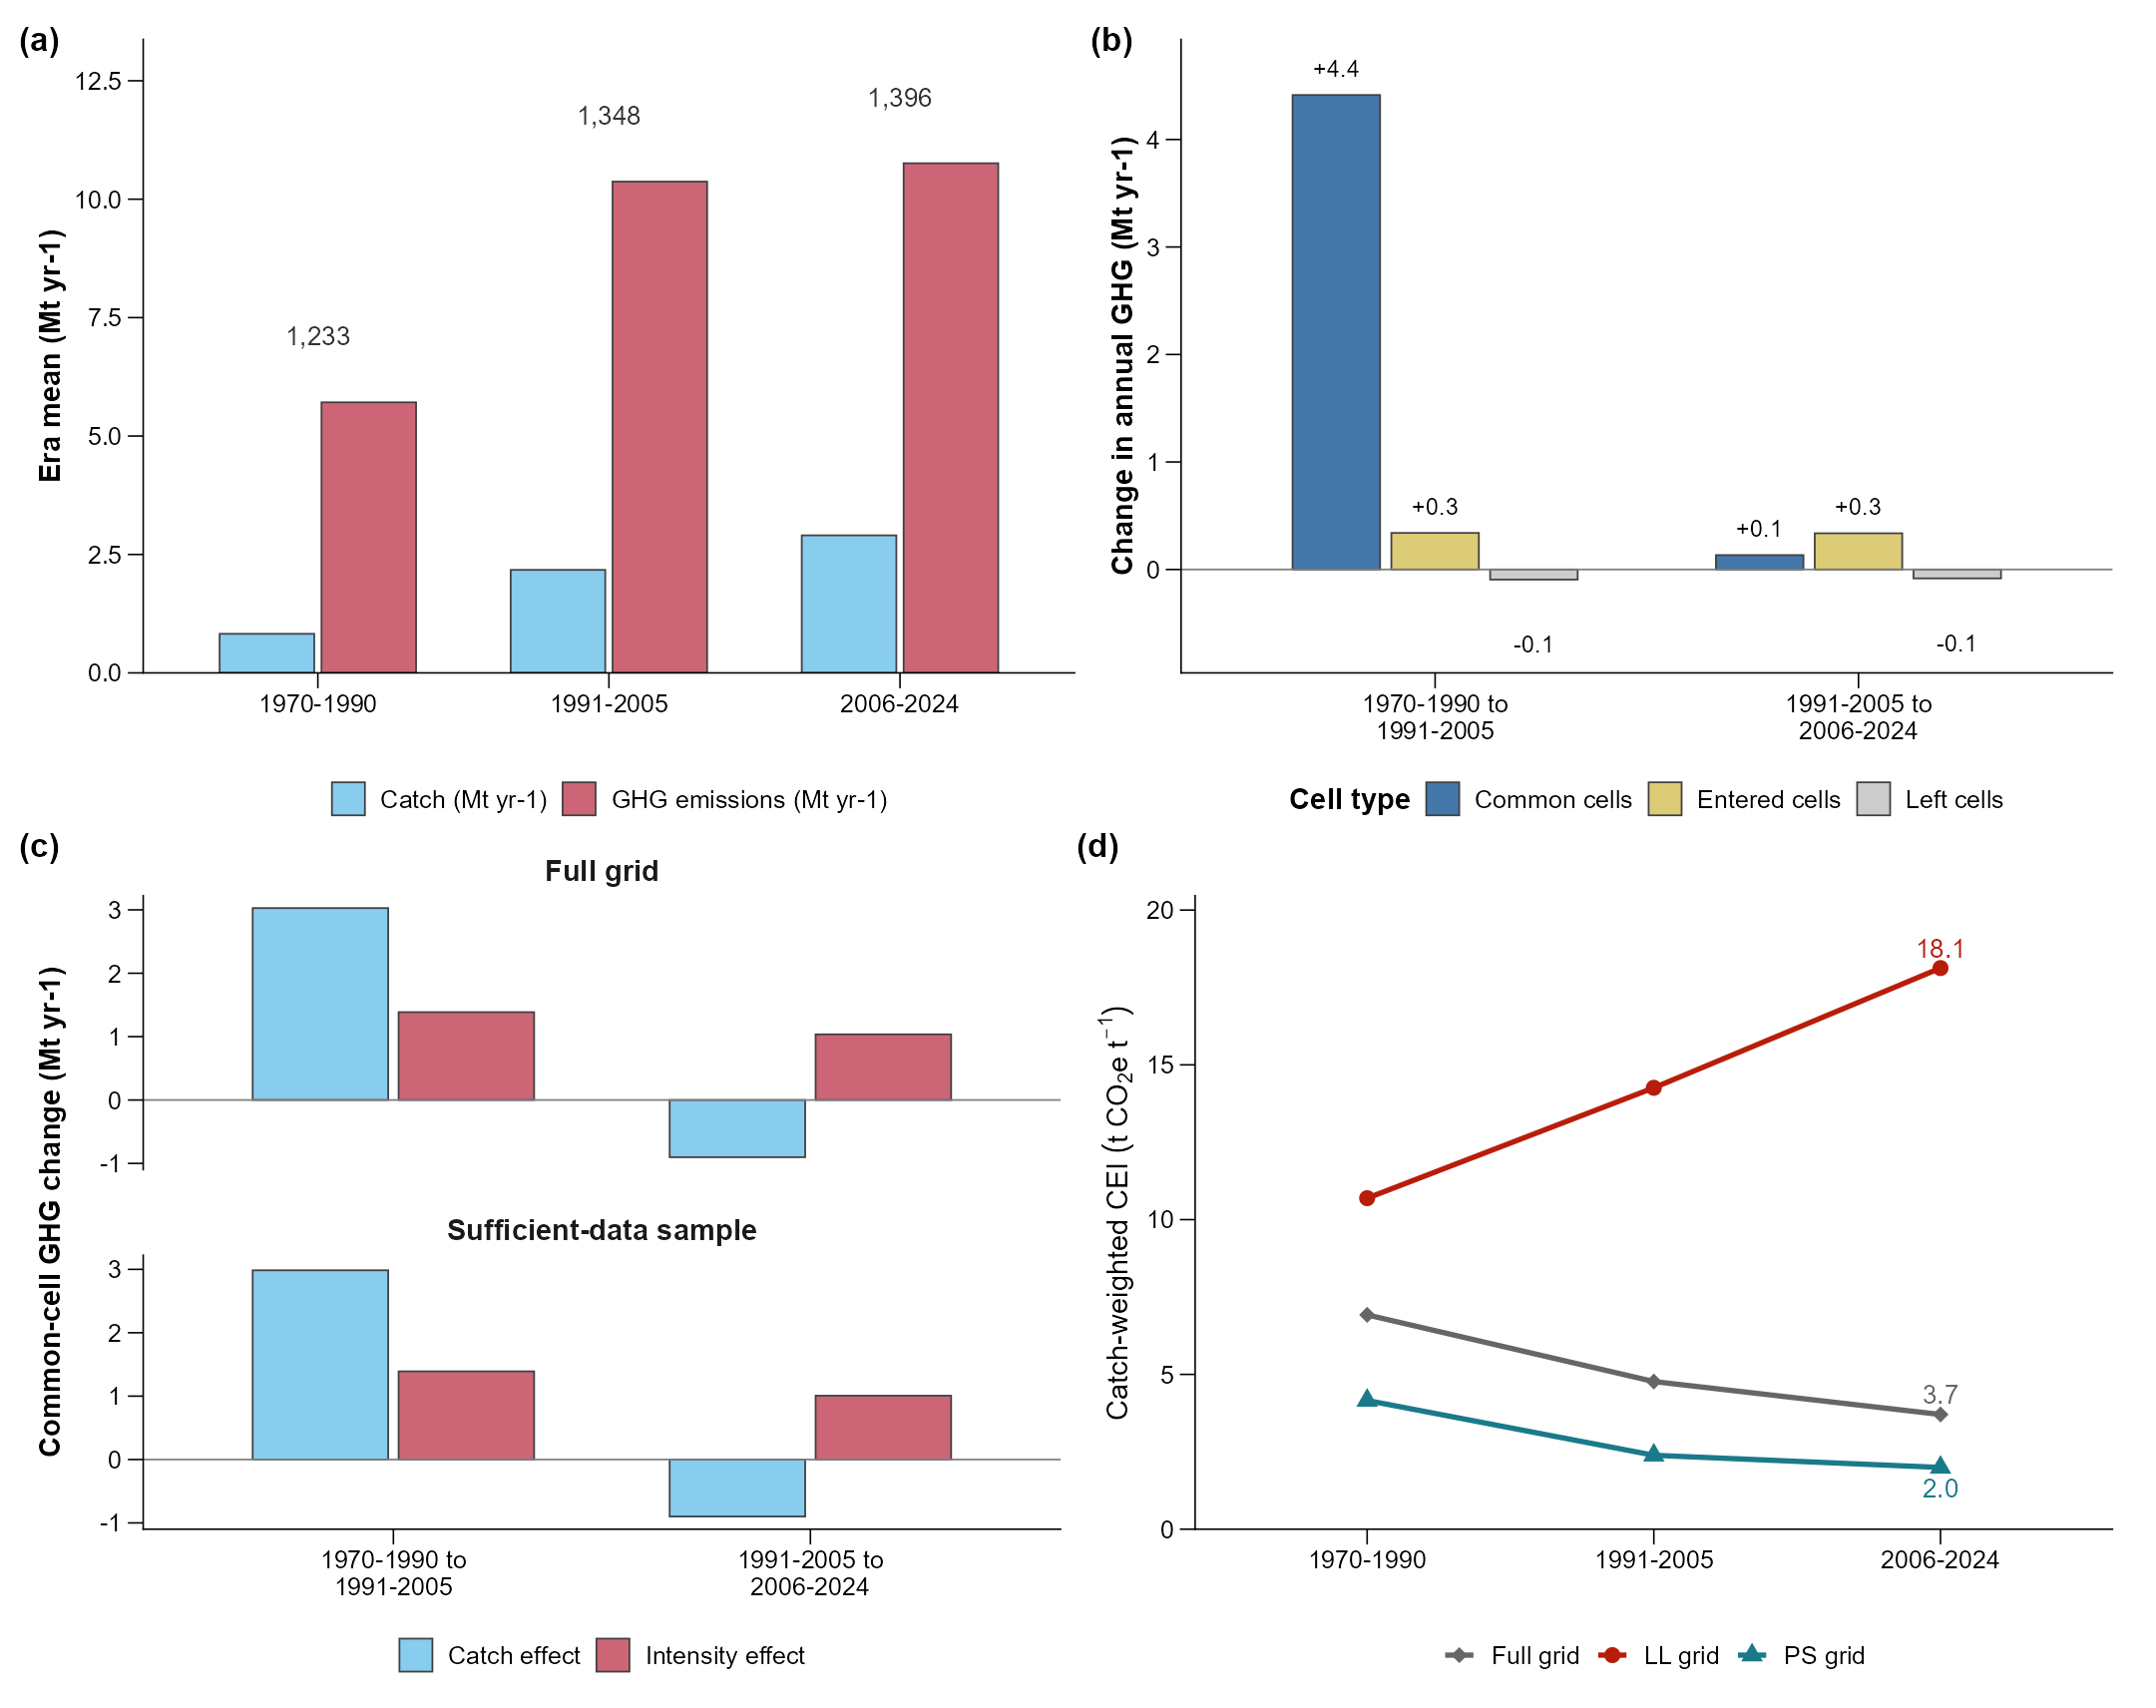

This figure's R source:
# ============================================================================
# Extended Data Fig. 4 | Decomposition of the grid-attributed emission
# increase into intensity, catch and fishing-area effects.
# Data: ED4_PanelA..D CSVs (built by Extended_Fig4_build_data.py from Base_3).
# ============================================================================
suppressMessages({library(ggplot2); library(dplyr); library(tidyr); library(patchwork)})
args <- commandArgs(trailingOnly = TRUE)
script <- grep("^--file=", commandArgs(FALSE), value=TRUE)
HERE <- if(length(args)) args[1] else dirname(normalizePath(sub("^--file=", "", script[1]), winslash="/"))

OUT <- file.path(HERE, "ED4_PanelA_EraTotals.csv")
a  <- read.csv(file.path(HERE, "ED4_PanelA_EraTotals.csv"))
b  <- read.csv(file.path(HERE, "ED4_PanelB_Decomposition.csv"))
c  <- read.csv(file.path(HERE, "ED4_PanelC_Drivers.csv"))
d  <- read.csv(file.path(HERE, "ED4_PanelD_CEI_Views.csv"))
era_lab <- c(E1 = "1970-1990", E2 = "1991-2005", E3 = "2006-2024")
a$EraL <- era_lab[a$Era]; d$EraL <- era_lab[d$Era]

nature_theme <- theme_classic(base_size = 7, base_family = "Arial") + theme(
  plot.tag = element_text(face = "bold", size = 8),
  plot.tag.position = c(0, 1), plot.title = element_text(size = 7, face = "bold"),
  axis.title = element_text(size = 7, face = "bold"),
  axis.text = element_text(size = 6, colour = "black"),
  axis.line = element_line(linewidth = 0.18, colour = "black"),
  axis.ticks = element_line(linewidth = 0.18), axis.ticks.length = unit(1.3, "mm"),
  strip.background = element_blank(), strip.text = element_text(size = 7, face = "bold"),
  legend.title = element_text(size = 7, face = "bold"), legend.text = element_text(size = 6),
  legend.position = "bottom", legend.box = "vertical", legend.key.size = unit(3, "mm"),
  legend.spacing = unit(2, "pt"), legend.margin = margin(2, 0, 0, 0),
  panel.grid.major = element_blank(), panel.grid.minor = element_blank(),
  panel.spacing = unit(3, "mm"), plot.margin = margin(4, 5, 3, 4, "pt"))

# ---- panel a : era totals ----
al <- a %>% select(EraL, Cells, Years, GHG_Mt_yr, Catch_Mt_yr) %>%
  pivot_longer(c(GHG_Mt_yr, Catch_Mt_yr), names_to = "Var", values_to = "Value") %>%
  mutate(Var = factor(Var, levels = c("Catch_Mt_yr", "GHG_Mt_yr"),
                      labels = c("Catch (Mt yr-1)", "GHG emissions (Mt yr-1)")))
pa <- ggplot(al, aes(EraL, Value, fill = Var)) +
  geom_col(position = position_dodge(width = 0.7), width = 0.65, colour = "grey25", linewidth = 0.2) +
  geom_text(data = a, aes(EraL, GHG_Mt_yr + 1.4,
            label = format(Cells, big.mark = ",")),
            inherit.aes = FALSE, size = 2.2, colour = "grey20") +
  scale_y_continuous(expand = expansion(mult = c(0, 0.1))) +
  scale_fill_manual(values = c("Catch (Mt yr-1)" = "#88CCEE", "GHG emissions (Mt yr-1)" = "#CC6677"), name = NULL) +
  labs(x = NULL, y = "Era mean (Mt yr-1)", tag = "(a)") + nature_theme

# ---- panel b : decomposition of the emission change ----
bl <- b %>% select(Transition, Common_Mt_yr, Entered_Mt_yr, Left_Mt_yr) %>%
  pivot_longer(c(Common_Mt_yr, Entered_Mt_yr, Left_Mt_yr),
               names_to = "Part", values_to = "Mt_yr")
bl$Part <- factor(bl$Part,
                  levels = c("Common_Mt_yr", "Entered_Mt_yr", "Left_Mt_yr"),
                  labels = c("Common cells", "Entered cells", "Left cells"))
bl$Trans <- factor(bl$Transition, levels = c("E1-E2", "E2-E3"),
                   labels = c("1970-1990 to 1991-2005", "1991-2005 to 2006-2024"))
bl$lab <- sprintf("%+.1f", bl$Mt_yr)
lbl <- data.frame(Trans = bl$Trans, Part = bl$Part,
                  lab = bl$lab, laby = bl$Mt_yr + ifelse(bl$Mt_yr >= 0, 0.25, -0.6))

pb <- ggplot(bl, aes(Trans, Mt_yr, fill = Part)) +
  geom_col(position = position_dodge(width = 0.7), width = 0.62,
           colour = "grey25", linewidth = 0.2) +
  geom_hline(yintercept = 0, linewidth = 0.2, colour = "grey50") +
  geom_text(data = lbl, aes(y = laby, label = lab), size = 2.0,
            position = position_dodge(width = 0.7)) +
  scale_fill_manual(values = c("Common cells" = "#4477AA",
                               "Entered cells" = "#DDCC77",
                               "Left cells" = "grey80"), name = "Cell type") +
  scale_x_discrete(labels = c("1970-1990 to 1991-2005" = "1970-1990 to\n1991-2005",
                              "1991-2005 to 2006-2024" = "1991-2005 to\n2006-2024")) +
  labs(x = NULL, y = "Change in annual GHG (Mt yr-1)",
       tag = "(b)") + nature_theme

# ---- panel c : common-cell drivers, full grid ----
cf <- c %>% select(Transition, View, Catch_effect_Mt, Intensity_effect_Mt) %>%
  pivot_longer(c(Catch_effect_Mt, Intensity_effect_Mt), names_to = "Effect", values_to = "Mt") %>%
  mutate(Effect = factor(Effect, levels = c("Catch_effect_Mt", "Intensity_effect_Mt"),
                         labels = c("Catch effect", "Intensity effect")))
pc <- ggplot(cf, aes(Transition, Mt, fill = Effect)) +
  geom_col(position = position_dodge(width = 0.7), width = 0.65, colour = "grey25", linewidth = 0.2) +
  facet_wrap(~View, ncol = 1) +
  geom_hline(yintercept = 0, linewidth = 0.2, colour = "grey50") +
  scale_fill_manual(values = c("Catch effect" = "#88CCEE", "Intensity effect" = "#CC6677",
                               "Interaction" = "grey75"), name = NULL) +
  scale_x_discrete(labels = c("E1-E2" = "1970-1990 to\n1991-2005", "E2-E3" = "1991-2005 to\n2006-2024")) +
  labs(x = NULL, y = "Common-cell GHG change (Mt yr-1)", tag = "(c)") + nature_theme

# ---- panel d : pooled and gear-specific ratios of totals ----
d$View <- factor(d$View, levels = c("Full grid", "LL grid", "PS grid"))
end_labels <- d %>% filter(Era == 'E3') %>%
  mutate(Label=sprintf('%.1f',CEI), Label_y=CEI+ifelse(View=='PS grid',-.65,.65))
pd <- ggplot(d, aes(EraL, CEI, group = View, colour = View, shape = View)) +
  geom_line(linewidth = 0.6) + geom_point(size = 1.6) +
  geom_text(data=end_labels,aes(y=Label_y,label=Label),size=2.2,
            show.legend=FALSE) +
  scale_colour_manual(values = c("Full grid" = "grey40", "LL grid" = "#B81D0A",
                                 "PS grid" = "#1A7A8A"), name = NULL) +
  scale_shape_manual(values = c("Full grid"=18,"LL grid"=16,"PS grid"=17),name=NULL) +
  scale_y_continuous(limits=c(0,NA),breaks=seq(0,25,5),expand=expansion(mult=c(0,.09))) +
  guides(colour=guide_legend(nrow=1,byrow=TRUE),shape=guide_legend(nrow=1,byrow=TRUE)) +
  labs(x = NULL, y = expression("Catch-weighted CEI"~(t~CO[2]*e~t^{-1})), tag = "(d)") + nature_theme

p <- (pa | pb) / (pc | pd) + plot_layout(heights = c(1, 1))
ggsave(file.path(HERE, "Extended_Fig4_Decomposition.pdf"), p, width = 183, height = 145, units = "mm", device = cairo_pdf)
ggsave(file.path(HERE, "Extended_Fig4_Decomposition.png"), p, width = 183, height = 145, units = "mm", dpi = 300)
cat("Extended Data Fig. 4 saved to", HERE, "\n")

ggsave(file.path(HERE, "Extended_Fig4_Decomposition.tiff"), p, width = 183, height = 145, units = "mm", dpi = 900, compression = "lzw", bg = "white")

# Full plotted source data; no subset is silently discarded.
if (exists("al")) write.csv(al, file.path(HERE, "Extended_Fig4_PanelA_Render_Data.csv"), row.names = FALSE)
if (exists("bl")) write.csv(bl, file.path(HERE, "Extended_Fig4_PanelB_Render_Data.csv"), row.names = FALSE)
if (exists("cf")) write.csv(cf, file.path(HERE, "Extended_Fig4_PanelC_Render_Data.csv"), row.names = FALSE)
if (exists("d")) write.csv(d, file.path(HERE, "Extended_Fig4_PanelD_Render_Data.csv"), row.names = FALSE)
